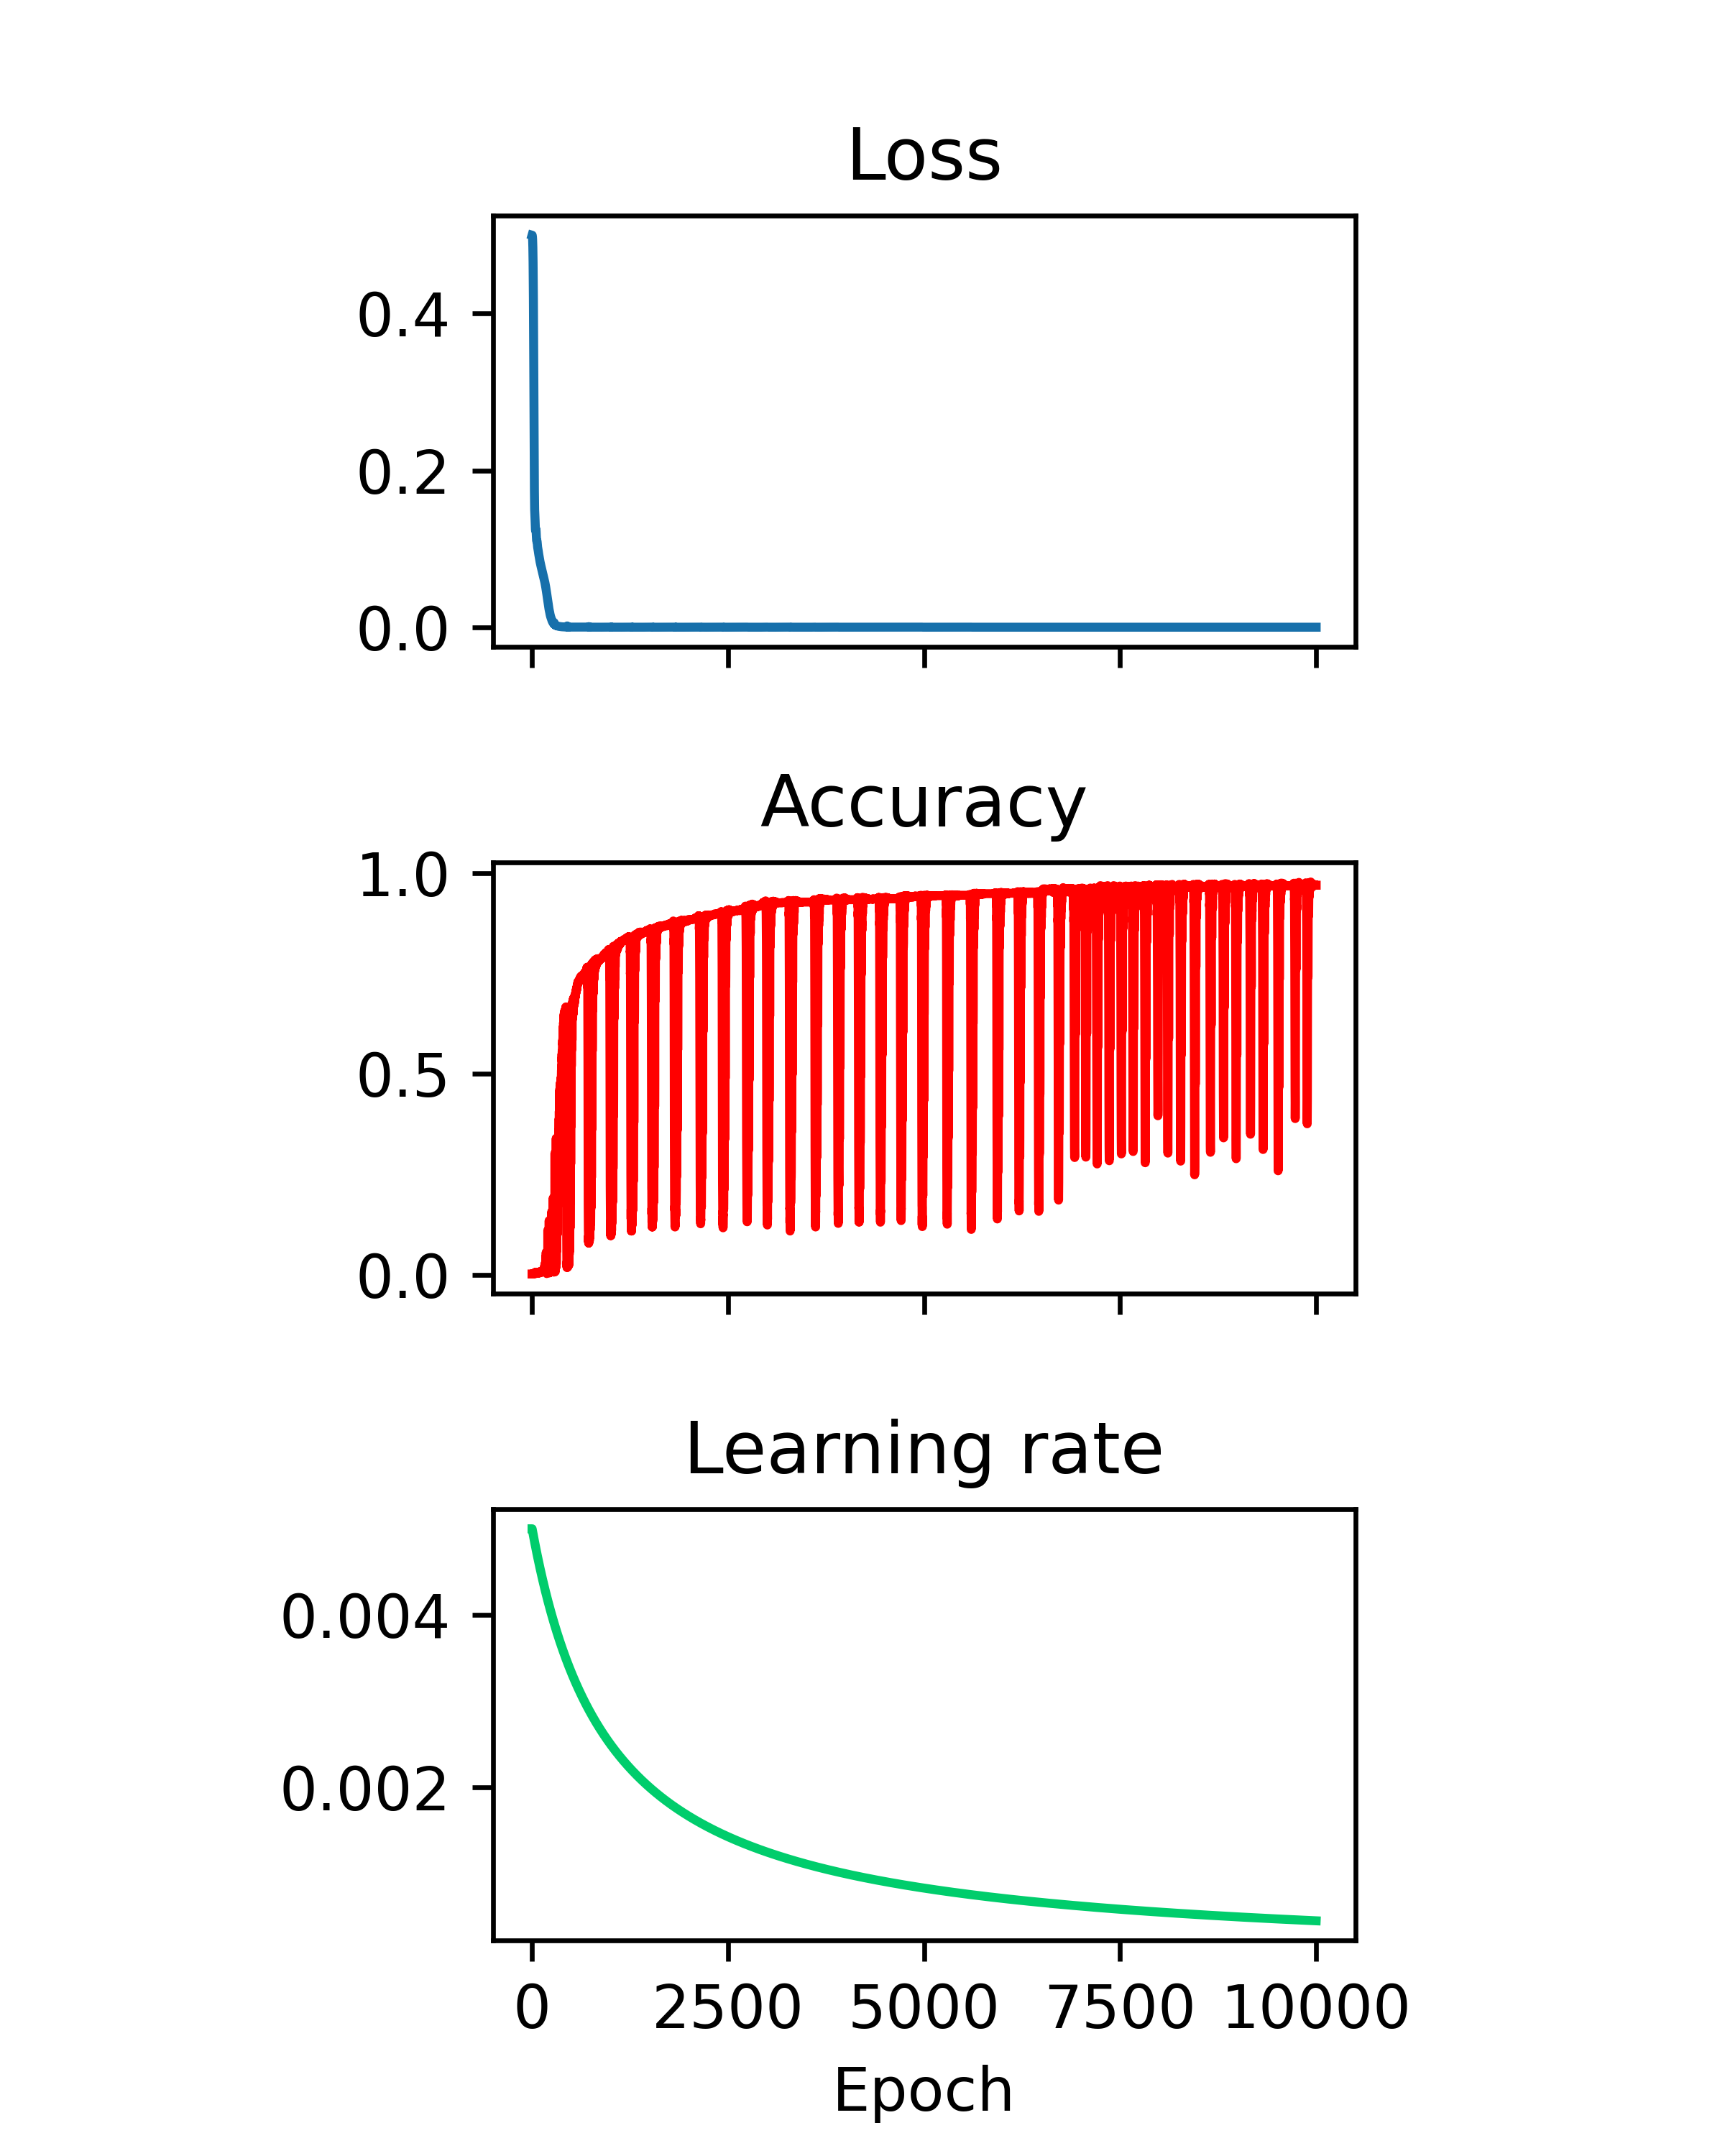

Source data for this figure (header and first rows):
	epoch	accuracy	loss	data_loss	regularization_loss	learning_rate
0	0	0.002	0.5	1.2439827586724425e-06	0	0.005
1	1	0.002	0.5	1.2439827586724425e-06	0	0.005
2	2	0.002	0.4999	1.2439827586724425e-06	0	0.004995
3	3	0.003	0.4994	1.2439827586724425e-06	0	0.00499
4	4	0.002	0.4988	1.2439827586724425e-06	0	0.004985
5	5	0.002	0.498	1.2439827586724425e-06	0	0.00498
6	6	0.003	0.4967	1.2439827586724425e-06	0	0.004975
7	7	0.002	0.4948	1.2439827586724425e-06	0	0.00497
8	8	0.002	0.4923	1.2439827586724425e-06	0	0.004965
9	9	0.003	0.489	1.2439827586724425e-06	0	0.00496
10	10	0.003	0.4848	1.2439827586724425e-06	0	0.004955
11	11	0.002	0.4795	1.2439827586724425e-06	0	0.00495
12	12	0.002	0.4731	1.2439827586724425e-06	0	0.004946
13	13	0.003	0.4653	1.2439827586724425e-06	0	0.004941
14	14	0.003	0.4562	1.2439827586724425e-06	0	0.004936
15	15	0.003	0.4456	1.2439827586724425e-06	0	0.004931
16	16	0.003	0.4335	1.2439827586724425e-06	0	0.004926
17	17	0.002	0.4199	1.2439827586724425e-06	0	0.004921
18	18	0.003	0.4047	1.2439827586724425e-06	0	0.004916
19	19	0.003	0.388	1.2439827586724425e-06	0	0.004912
20	20	0.003	0.37	1.2439827586724425e-06	0	0.004907
21	21	0.003	0.3506	1.2439827586724425e-06	0	0.004902
22	22	0.003	0.3299	1.2439827586724425e-06	0	0.004897
23	23	0.003	0.3084	1.2439827586724425e-06	0	0.004892
24	24	0.003	0.2866	1.2439827586724425e-06	0	0.004888
25	25	0.003	0.2646	1.2439827586724425e-06	0	0.004883
26	26	0.004	0.2432	1.2439827586724425e-06	0	0.004878
27	27	0.003	0.2228	1.2439827586724425e-06	0	0.004873
28	28	0.004	0.2042	1.2439827586724425e-06	0	0.004869
29	29	0.003	0.1877	1.2439827586724425e-06	0	0.004864
30	30	0.004	0.1739	1.2439827586724425e-06	0	0.004859
31	31	0.003	0.1631	1.2439827586724425e-06	0	0.004854
32	32	0.004	0.1552	1.2439827586724425e-06	0	0.00485
33	33	0.004	0.1499	1.2439827586724425e-06	0	0.004845
34	34	0.003	0.1466	1.2439827586724425e-06	0	0.00484
35	35	0.004	0.1445	1.2439827586724425e-06	0	0.004836
36	36	0.004	0.1428	1.2439827586724425e-06	0	0.004831
37	37	0.006	0.1408	1.2439827586724425e-06	0	0.004826
38	38	0.004	0.1383	1.2439827586724425e-06	0	0.004822
39	39	0.004	0.1353	1.2439827586724425e-06	0	0.004817
40	40	0.005	0.1321	1.2439827586724425e-06	0	0.004812
41	41	0.005	0.129	1.2439827586724425e-06	0	0.004808
42	42	0.005	0.1263	1.2439827586724425e-06	0	0.004803
43	43	0.005	0.1245	1.2439827586724425e-06	0	0.004798
44	44	0.006	0.1235	1.2439827586724425e-06	0	0.004794
45	45	0.005	0.1234	1.2439827586724425e-06	0	0.004789
46	46	0.005	0.1238	1.2439827586724425e-06	0	0.004785
47	47	0.003	0.1245	1.2439827586724425e-06	0	0.00478
48	48	0.005	0.125	1.2439827586724425e-06	0	0.004776
49	49	0.005	0.1251	1.2439827586724425e-06	0	0.004771
50	50	0.005	0.1246	1.2439827586724425e-06	0	0.004766
51	51	0.006	0.1236	1.2439827586724425e-06	0	0.004762
52	52	0.006	0.1222	1.2439827586724425e-06	0	0.004757
53	53	0.004	0.1204	1.2439827586724425e-06	0	0.004753
54	54	0.005	0.1185	1.2439827586724425e-06	0	0.004748
55	55	0.005	0.1158	1.2439827586724425e-06	0	0.004744
56	56	0.004	0.1133	1.2439827586724425e-06	0	0.004739
57	57	0.005	0.1115	1.2439827586724425e-06	0	0.004735
58	58	0.005	0.1104	1.2439827586724425e-06	0	0.00473
59	59	0.005	0.1099	1.2439827586724425e-06	0	0.004726
... 9,941 more rows
